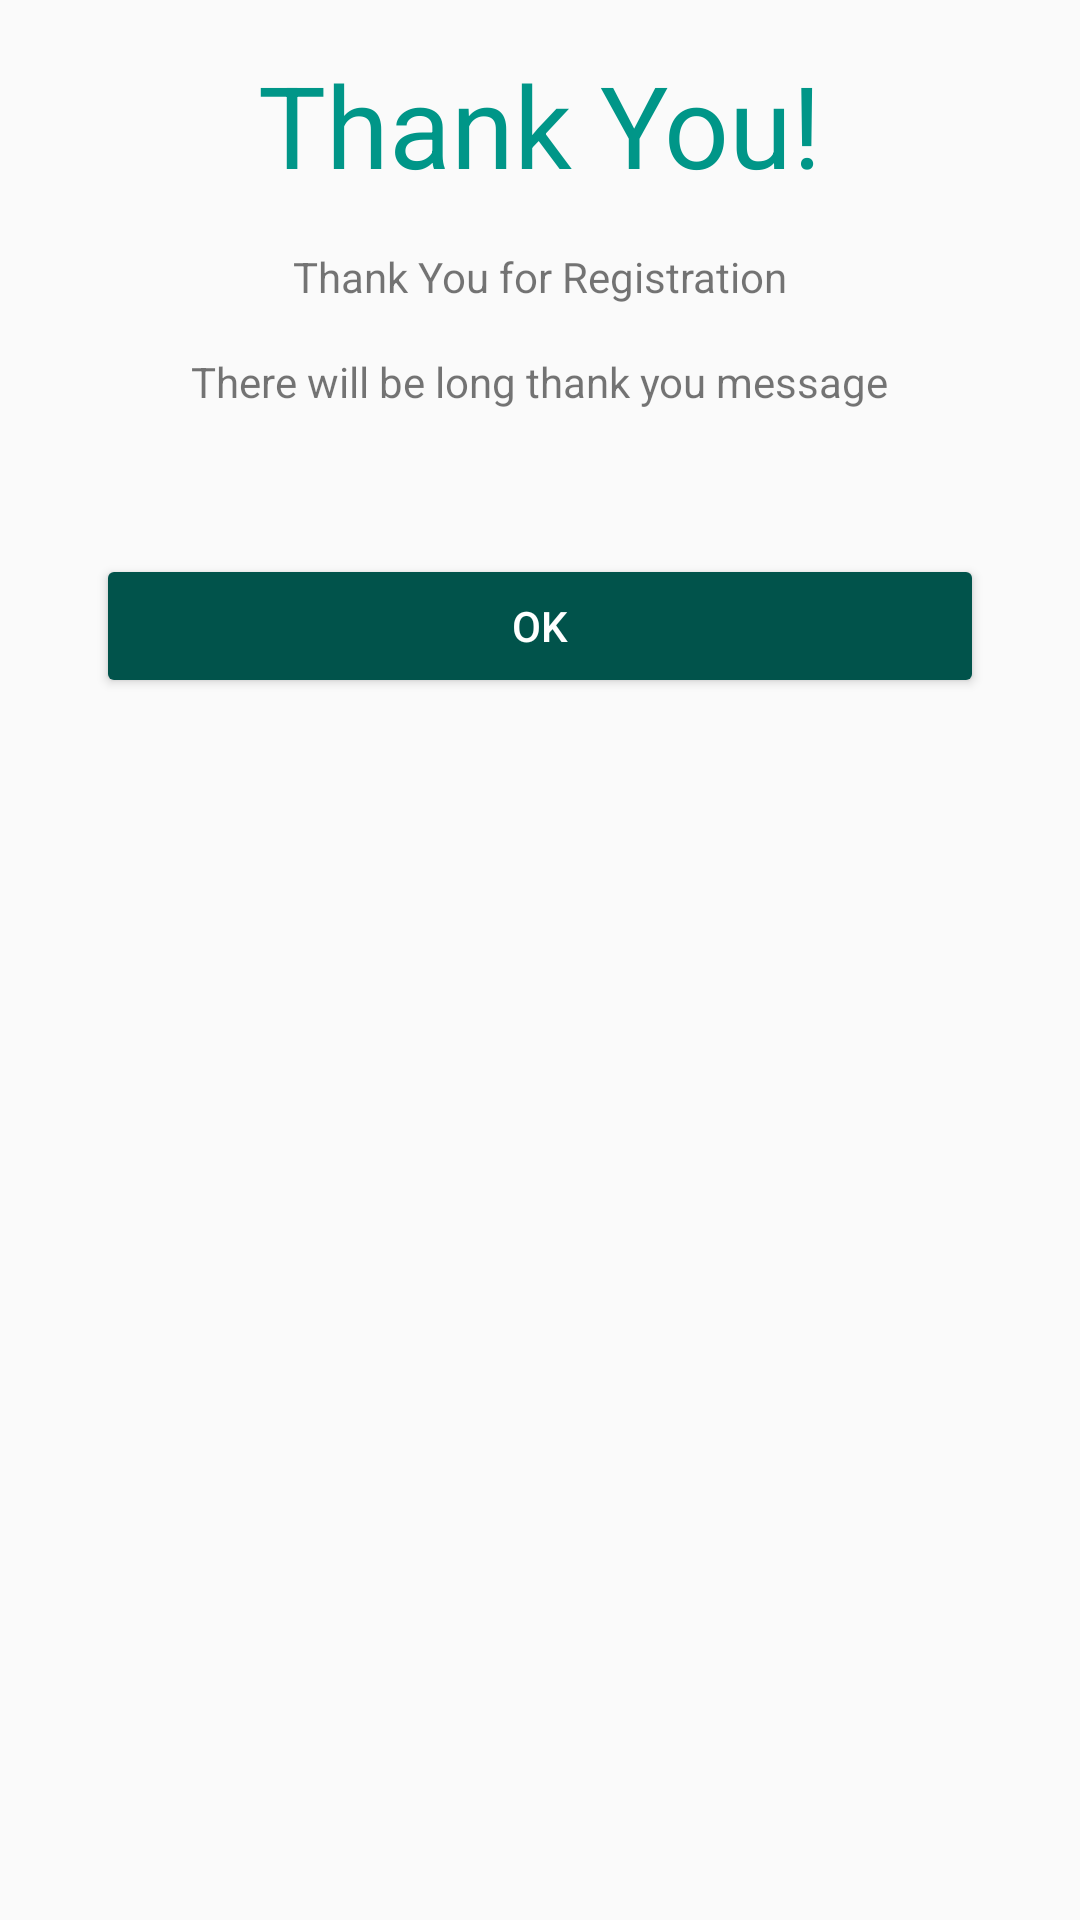

This screen was rendered from an Android layout file. Write that file and the resources it references.
<!-- AndroidManifest.xml: application theme AppTheme -->
<!-- res/layout/popup_thank_you.xml -->
<?xml version="1.0" encoding="utf-8"?>
<LinearLayout xmlns:android="http://schemas.android.com/apk/res/android"
    android:orientation="vertical" android:layout_width="match_parent"
    android:layout_height="wrap_content">

    <TextView
        android:layout_width="wrap_content"
        android:layout_height="wrap_content"
        android:layout_gravity="center"
        android:layout_margin="16dp"
        android:text="Thank You!"
        android:textColor="@color/colorPrimary"
        android:textSize="38sp" />

    <TextView
        android:layout_width="wrap_content"
        android:layout_height="wrap_content"
        android:layout_gravity="center"
        android:text="Thank You for Registration" />

    <TextView
        android:layout_width="wrap_content"
        android:layout_height="wrap_content"
        android:layout_gravity="center"
        android:layout_margin="16dp"
        android:text="There will be long thank you message" />

    <Button
        android:id="@+id/btn_ok"
        style="@style/YellowButton"
        android:layout_width="match_parent"
        android:layout_height="wrap_content"
        android:layout_margin="32dp"
        android:text="@android:string/ok" />
</LinearLayout>
<!-- resources referenced by this layout -->
<resources>
  <color name="colorPrimary">#009688</color>
  <style name="YellowButton">
          <item name="backgroundTint">@color/colorAccent</item>
          <item name="android:textColor">@android:color/white</item>
      </style>
  <style name="AppTheme" parent="Theme.AppCompat.Light.DarkActionBar">
          
          <item name="colorPrimary">@color/colorPrimary</item>
          <item name="colorPrimaryDark">@color/colorPrimaryDark</item>
          <item name="colorAccent">@color/colorAccent</item>
          <item name="android:buttonStyle">@style/AppTheme.ButtonColored</item>
      </style>
  <color name="colorAccent">#01534b</color>
  <color name="colorPrimaryDark">#01534b</color>
  <style name="AppTheme.ButtonColored" parent="Widget.AppCompat.Button.Colored" />
</resources>
